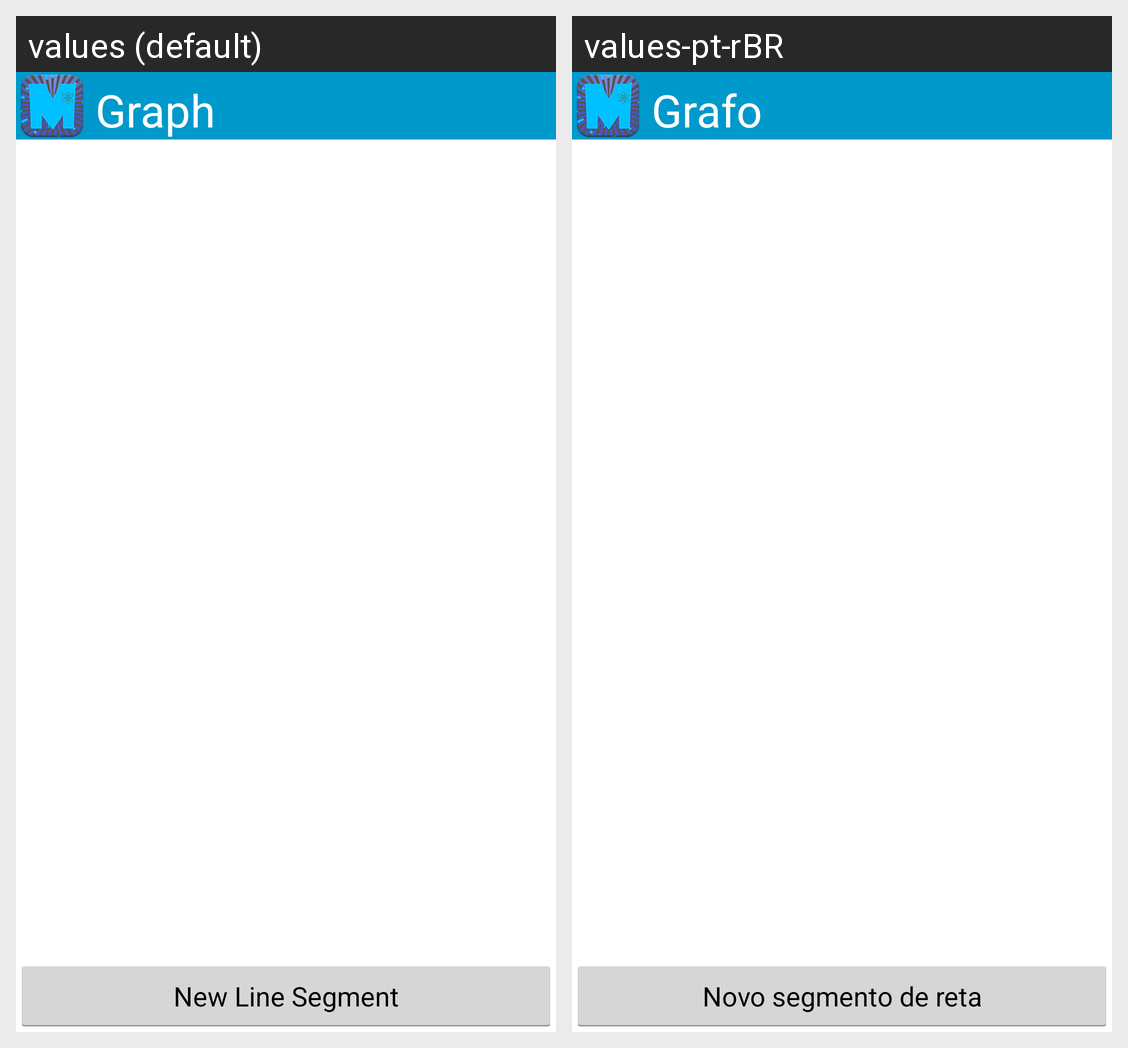

For this localized Android screen grid, give each drawn string resource with its value in every locale shown.
Android screen res/layout/activity_graph.xml rendered under 2 locales, left to right: values (default), values-pt-rBR. Device: Nexus 5 (rendered at 1080×1920; each locale shown at half size, 540×960, under a caption strip naming it); theme AppTheme.Blue.Dark.
Strings drawn on this screen, with the default value and each locale's value (text and hints the layout hard-codes, and strings that could not be matched under every locale, appear in the picture but are not listed):

graph
  values: Graph
  values-pt-rBR: Grafo

new_series
  values: New Line Segment
  values-pt-rBR: Novo segmento de reta
